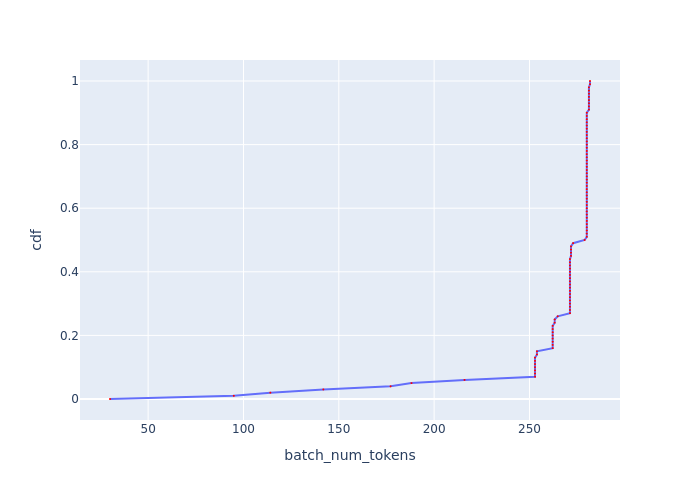

Values plotted in this chart, from the file beside it:
, cdf, batch_num_tokens
0, 0.0, 29.99
1, 0.01, 94.92
2, 0.02, 114.1
3, 0.03, 141.9
4, 0.04, 177.2
5, 0.05, 188.1
6, 0.06, 215.9
7, 0.07, 252.9
8, 0.08, 252.9
9, 0.09, 252.9
10, 0.1, 252.9
11, 0.11, 252.9
12, 0.12, 252.9
13, 0.13, 252.9
14, 0.14, 253.9
15, 0.15, 253.9
16, 0.16, 262.2
17, 0.17, 262.2
18, 0.18, 262.2
19, 0.19, 262.2
20, 0.2, 262.2
21, 0.21, 262.2
22, 0.22, 262.2
23, 0.23, 262.2
24, 0.24, 263.2
25, 0.25, 263.2
26, 0.26, 264.8
27, 0.27, 271.2
28, 0.28, 271.2
29, 0.29, 271.2
30, 0.3, 271.2
31, 0.31, 271.2
32, 0.32, 271.2
33, 0.33, 271.2
34, 0.34, 271.2
35, 0.35, 271.2
36, 0.36, 271.2
37, 0.37, 271.2
38, 0.38, 271.2
39, 0.39, 271.2
40, 0.4, 271.2
41, 0.41, 271.2
42, 0.42, 271.2
43, 0.43, 271.2
44, 0.44, 271.2
45, 0.45, 271.8
46, 0.46, 271.8
47, 0.47, 271.8
48, 0.48, 271.8
49, 0.49, 272.9
50, 0.5, 278.9
51, 0.51, 280.1
52, 0.52, 280.1
53, 0.53, 280.1
54, 0.54, 280.1
55, 0.55, 280.1
56, 0.56, 280.1
57, 0.57, 280.1
58, 0.58, 280.1
59, 0.59, 280.1
... 41 more rows
